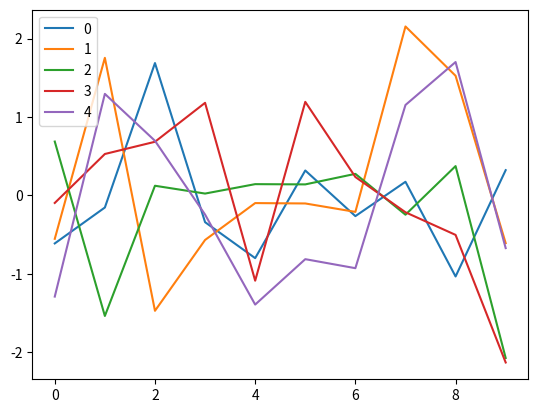

Recreate this plot in Python.
# %%
1 + 1

# %%
# import numpy and pandas and create 3 dataframes
import numpy as np
import pandas as pd

df1 = pd.DataFrame(np.random.randn(10, 5))
df2 = pd.DataFrame(np.random.randn(10, 5))
df3 = pd.DataFrame(np.random.randn(10, 5))

# %%
# display the first dataframe
df1

# %%
# import matplotlib and plot the first dataframe
import matplotlib.pyplot as plt

df1.plot()
# %%
